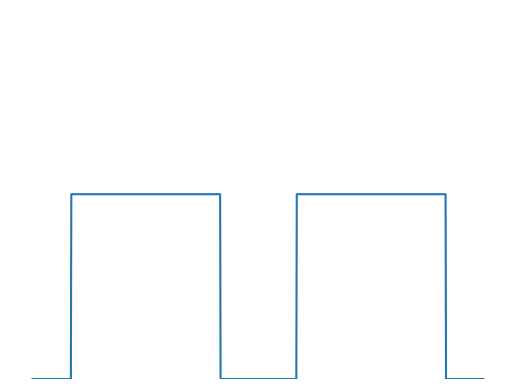

Generate this figure with matplotlib:
import numpy as np
import matplotlib . pyplot as plt

y = np.zeros(1000)
T = 500

for i in range (0, 2, 1) :
    y[i*T + 85 : int(i*T + 5/6*T)] = np.ones(int(5/6*T) - 85)

x = np.linspace(0, 10, 1001)
plt.plot(x, [0, *y])
plt.ylim(0, 2)
plt.axis('off')
# plt.savefig("Demo_décideur.pdf")
plt.show()